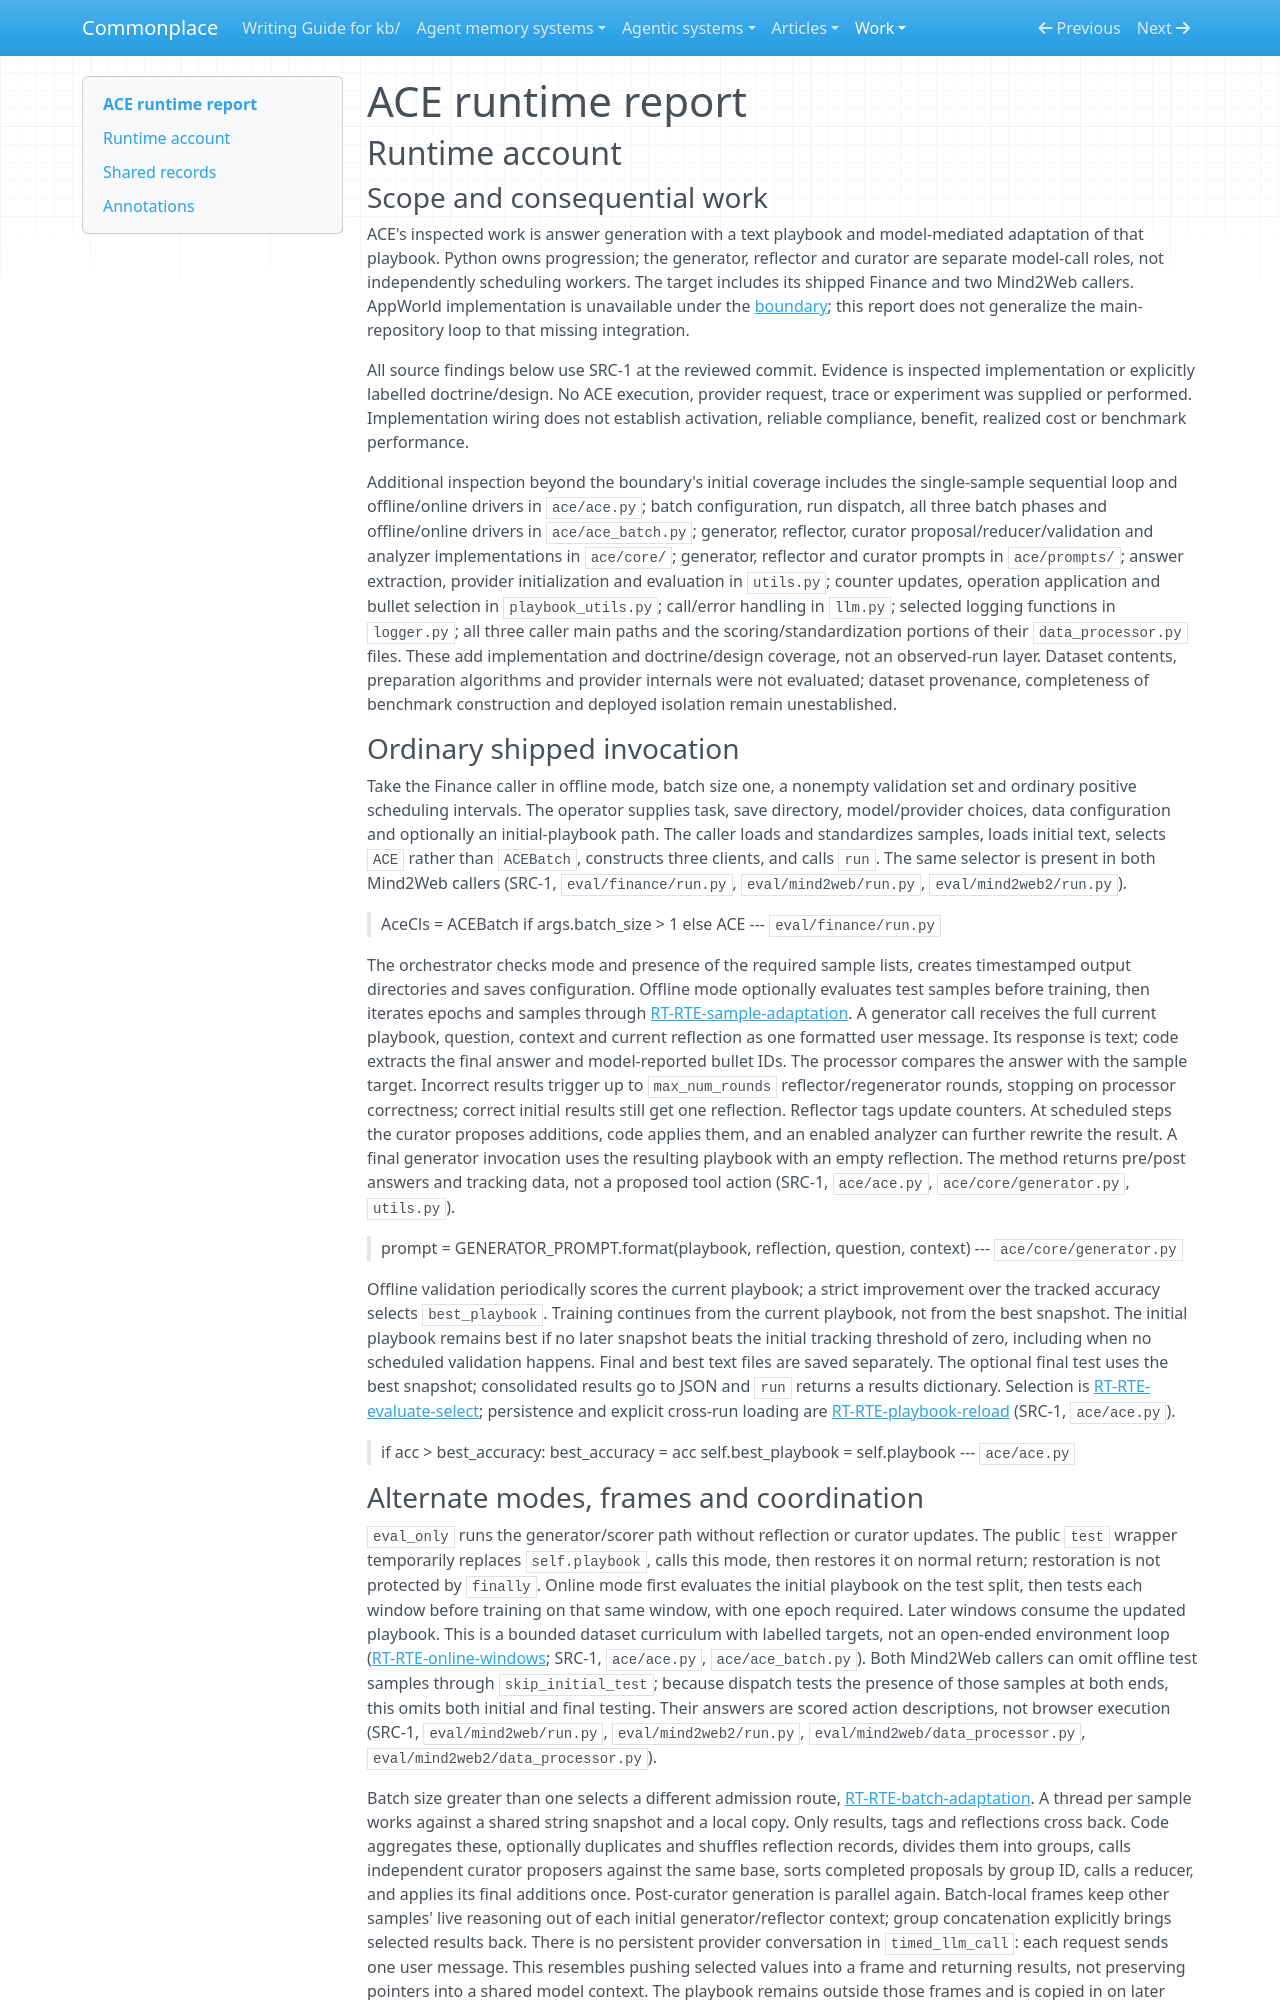

repository: zby/commonplace · page: work/agentic-system-completion/evidence/publications/ace/AAS-2026-10-18-ace-007571102a54-01/runtime/index.html · generator: mkdocs

---
type: agentic-system-analyses/types/agentic-system-runtime-report.md
description: "ACE runtime baseline: sequential and batched playbook adaptation, evaluation, reload and optional merging at the frozen main-repository revision."
run-id: AAS-2026-10-18-ace-007571102a54-01
reviewed-boundary: "82709de050e1db6e6ef2f07bcb0393560b94992a"
---

# ACE runtime report

## Runtime account

### Scope and consequential work

ACE's inspected work is answer generation with a text playbook and model-mediated adaptation of that playbook. Python owns progression; the generator, reflector and curator are separate model-call roles, not independently scheduling workers. The target includes its shipped Finance and two Mind2Web callers. AppWorld implementation is unavailable under the [boundary](boundary.md#boundary-and-evidence); this report does not generalize the main-repository loop to that missing integration.

All source findings below use SRC-1 at the reviewed commit. Evidence is inspected implementation or explicitly labelled doctrine/design. No ACE execution, provider request, trace or experiment was supplied or performed. Implementation wiring does not establish activation, reliable compliance, benefit, realized cost or benchmark performance.

Additional inspection beyond the boundary's initial coverage includes the single-sample sequential loop and offline/online drivers in `ace/ace.py`; batch configuration, run dispatch, all three batch phases and offline/online drivers in `ace/ace_batch.py`; generator, reflector, curator proposal/reducer/validation and analyzer implementations in `ace/core/`; generator, reflector and curator prompts in `ace/prompts/`; answer extraction, provider initialization and evaluation in `utils.py`; counter updates, operation application and bullet selection in `playbook_utils.py`; call/error handling in `llm.py`; selected logging functions in `logger.py`; all three caller main paths and the scoring/standardization portions of their `data_processor.py` files. These add implementation and doctrine/design coverage, not an observed-run layer. Dataset contents, preparation algorithms and provider internals were not evaluated; dataset provenance, completeness of benchmark construction and deployed isolation remain unestablished.

### Ordinary shipped invocation

Take the Finance caller in offline mode, batch size one, a nonempty validation set and ordinary positive scheduling intervals. The operator supplies task, save directory, model/provider choices, data configuration and optionally an initial-playbook path. The caller loads and standardizes samples, loads initial text, selects `ACE` rather than `ACEBatch`, constructs three clients, and calls `run`. The same selector is present in both Mind2Web callers (SRC-1, `eval/finance/run.py`, `eval/mind2web/run.py`, `eval/mind2web2/run.py`).

> AceCls = ACEBatch if args.batch_size > 1 else ACE
> --- `eval/finance/run.py`

The orchestrator checks mode and presence of the required sample lists, creates timestamped output directories and saves configuration. Offline mode optionally evaluates test samples before training, then iterates epochs and samples through [RT-RTE-sample-adaptation](#rt-rte-sample-adaptation). A generator call receives the full current playbook, question, context and current reflection as one formatted user message. Its response is text; code extracts the final answer and model-reported bullet IDs. The processor compares the answer with the sample target. Incorrect results trigger up to `max_num_rounds` reflector/regenerator rounds, stopping on processor correctness; correct initial results still get one reflection. Reflector tags update counters. At scheduled steps the curator proposes additions, code applies them, and an enabled analyzer can further rewrite the result. A final generator invocation uses the resulting playbook with an empty reflection. The method returns pre/post answers and tracking data, not a proposed tool action (SRC-1, `ace/ace.py`, `ace/core/generator.py`, `utils.py`).

> prompt = GENERATOR_PROMPT.format(playbook, reflection, question, context)
> --- `ace/core/generator.py`

Offline validation periodically scores the current playbook; a strict improvement over the tracked accuracy selects `best_playbook`. Training continues from the current playbook, not from the best snapshot. The initial playbook remains best if no later snapshot beats the initial tracking threshold of zero, including when no scheduled validation happens. Final and best text files are saved separately. The optional final test uses the best snapshot; consolidated results go to JSON and `run` returns a results dictionary. Selection is [RT-RTE-evaluate-select](#rt-rte-evaluate-select); persistence and explicit cross-run loading are [RT-RTE-playbook-reload](#rt-rte-playbook-reload) (SRC-1, `ace/ace.py`).

> if acc > best_accuracy:
>     best_accuracy = acc
>     self.best_playbook = self.playbook
> --- `ace/ace.py`
